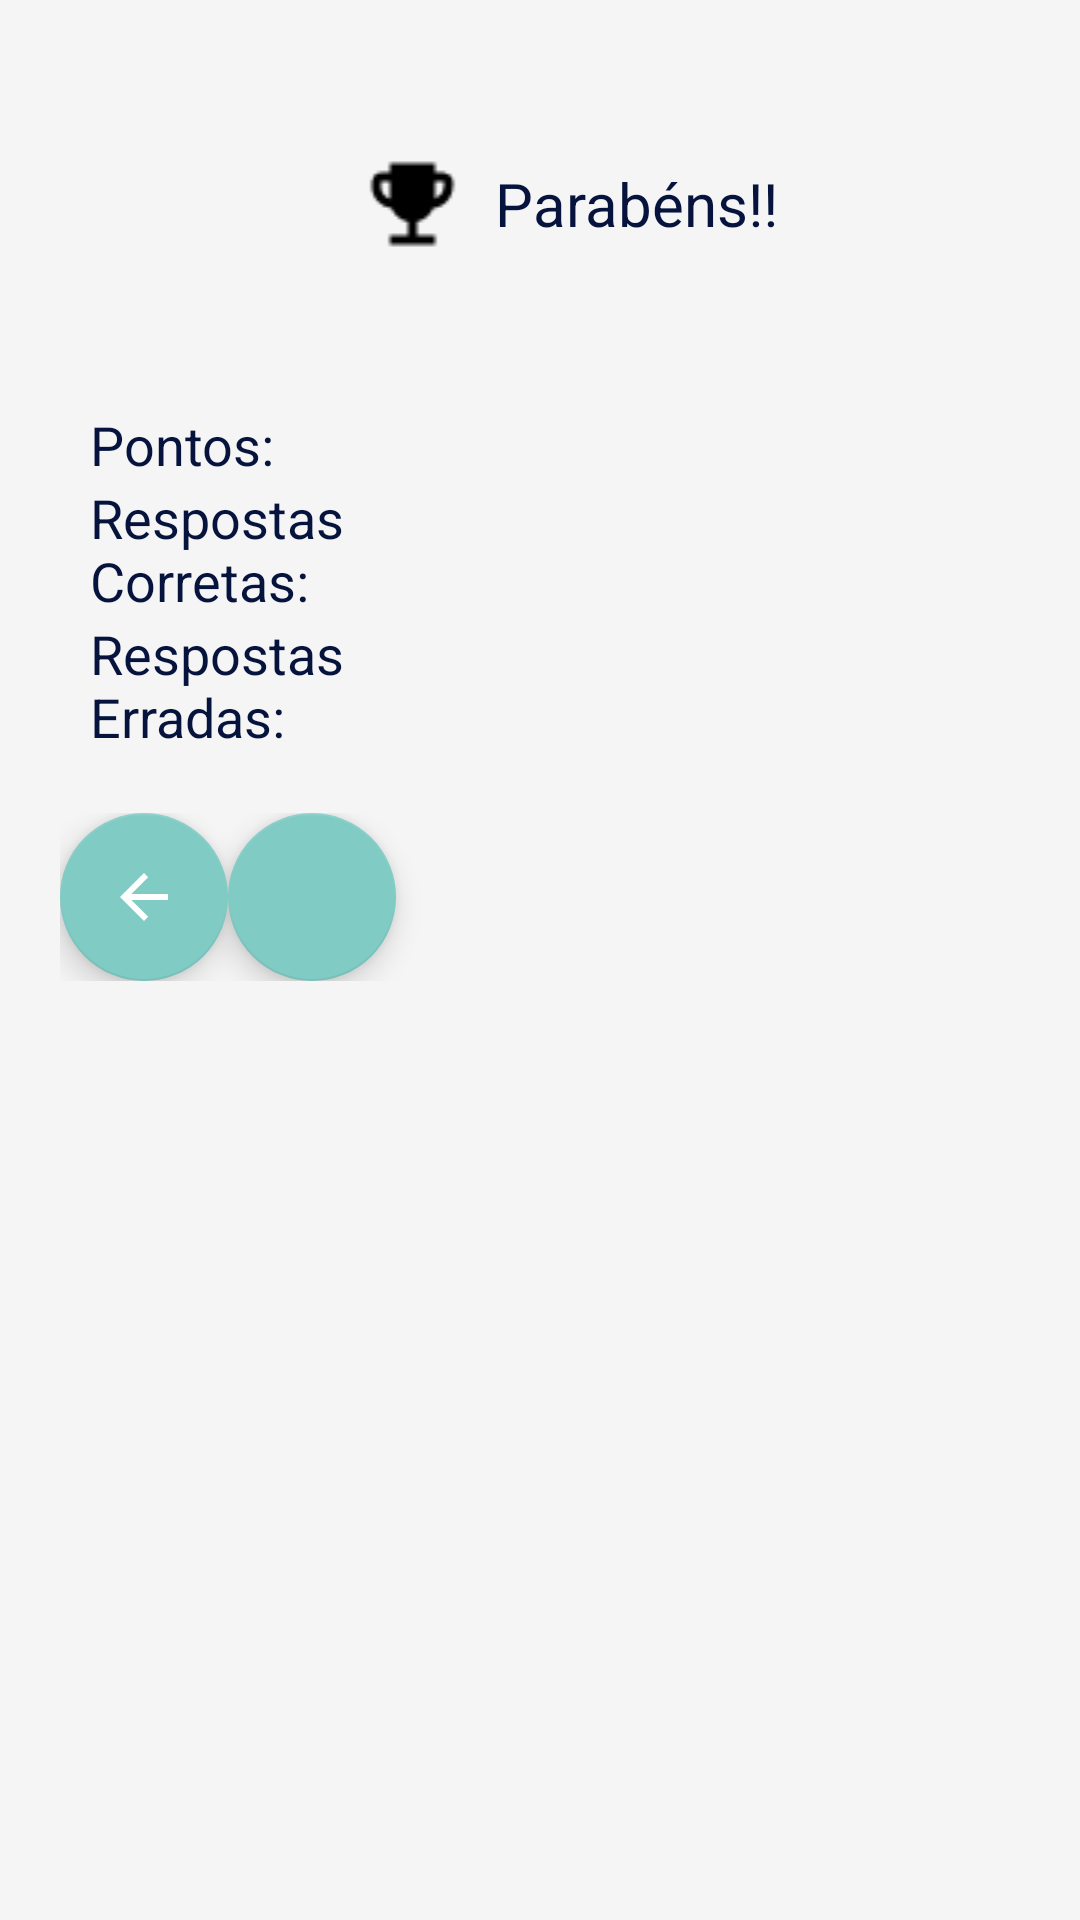

Produce the Android XML layout that renders to this screen, including the resource entries it uses.
<!-- AndroidManifest.xml: application theme Theme.AppCompat -->
<!-- res/layout/fragment_result.xml -->
<?xml version="1.0" encoding="utf-8"?>
<FrameLayout xmlns:android="http://schemas.android.com/apk/res/android"
    xmlns:tools="http://schemas.android.com/tools"
    android:layout_width="match_parent"
    android:layout_height="match_parent"
    android:background="@color/grey_100"
    tools:context=".ResultFragment">

    
    <LinearLayout
        android:layout_width="match_parent"
        android:layout_height="match_parent"
        android:orientation="vertical">

        <LinearLayout
            android:layout_width="match_parent"
            android:layout_height="wrap_content"
            android:layout_margin="50dp"
            android:orientation="horizontal">

            <ImageView
                android:id="@+id/imageView"
                android:layout_width="30dp"
                android:layout_height="wrap_content"
                android:layout_marginLeft="60dp"
                android:layout_weight="1"
                android:src="@drawable/baseline_emoji_events_black_18dp" />

            <TextView
                android:id="@+id/congrats"
                android:layout_width="wrap_content"
                android:layout_height="match_parent"
                android:layout_weight="2"
                android:gravity="center_vertical"
                android:text="Parabéns!!"
                android:textColor="#06133C"
                android:textSize="20dp" />

        </LinearLayout>

        <LinearLayout
            android:layout_width="match_parent"
            android:layout_height="wrap_content"
            android:layout_marginLeft="30dp"
            android:layout_marginRight="30dp"
            android:orientation="horizontal">

            <TextView
                android:id="@+id/points"
                android:layout_width="match_parent"
                android:layout_height="match_parent"
                android:layout_weight="1"
                android:text="Pontos:"
                android:textColor="#06133C"
                android:textSize="18dp" />

            <TextView
                android:id="@+id/numberPoints"
                android:layout_width="match_parent"
                android:layout_height="wrap_content"
                android:layout_weight="1"
                android:textColor="#06133C"
                android:textSize="18dp"
                android:textStyle="bold" />
        </LinearLayout>

        <LinearLayout
            android:layout_width="match_parent"
            android:layout_height="wrap_content"
            android:layout_marginLeft="30dp"
            android:layout_marginRight="30dp"
            android:orientation="horizontal">

            <TextView
                android:id="@+id/correct"
                android:layout_width="match_parent"
                android:layout_height="wrap_content"
                android:layout_weight="1"
                android:text="Respostas Corretas:"
                android:textColor="#06133C"
                android:textSize="18dp" />

            <TextView
                android:id="@+id/numberCorrect"
                android:layout_width="match_parent"
                android:layout_height="wrap_content"
                android:layout_weight="1"
                android:textColor="#06133C"
                android:textSize="18dp"
                android:textStyle="bold" />
        </LinearLayout>

        <LinearLayout
            android:layout_width="match_parent"
            android:layout_height="wrap_content"
            android:layout_marginLeft="30dp"
            android:layout_marginRight="30dp"
            android:orientation="horizontal">

            <TextView
                android:id="@+id/wrong"
                android:layout_width="match_parent"
                android:layout_height="wrap_content"
                android:layout_weight="1"
                android:text="Respostas Erradas:"
                android:textColor="#06133C"
                android:textSize="18dp" />

            <TextView
                android:id="@+id/numberWrong"
                android:layout_width="match_parent"
                android:layout_height="wrap_content"
                android:layout_weight="1"
                android:textColor="#06133C"
                android:textSize="18dp"
                android:textStyle="bold" />
        </LinearLayout>

        <LinearLayout
            android:layout_width="match_parent"
            android:layout_height="wrap_content"
            android:orientation="horizontal"
            android:padding="20dp">

            <com.google.android.material.floatingactionbutton.FloatingActionButton
                android:id="@+id/floatingActionButtonRepeat"
                android:layout_width="wrap_content"
                android:layout_height="match_parent"
                android:layout_weight="1"
                android:background="#06133C"
                android:src="@drawable/abc_vector_test" />

            <com.google.android.material.floatingactionbutton.FloatingActionButton
                android:id="@+id/floatingActionButtonFinish"
                android:layout_width="wrap_content"
                android:layout_height="match_parent"
                android:layout_weight="1"
                android:background="#011560"
                android:src="@drawable/ic_person_black_24dp" />

        </LinearLayout>


    </LinearLayout>

</FrameLayout>
<!-- resources referenced by this layout -->
<resources>
  <color name="grey_100">#F5F5F5</color>
  <!-- drawable baseline_emoji_events_black_18dp: png bitmap (drawable, 315 bytes) -->
</resources>
